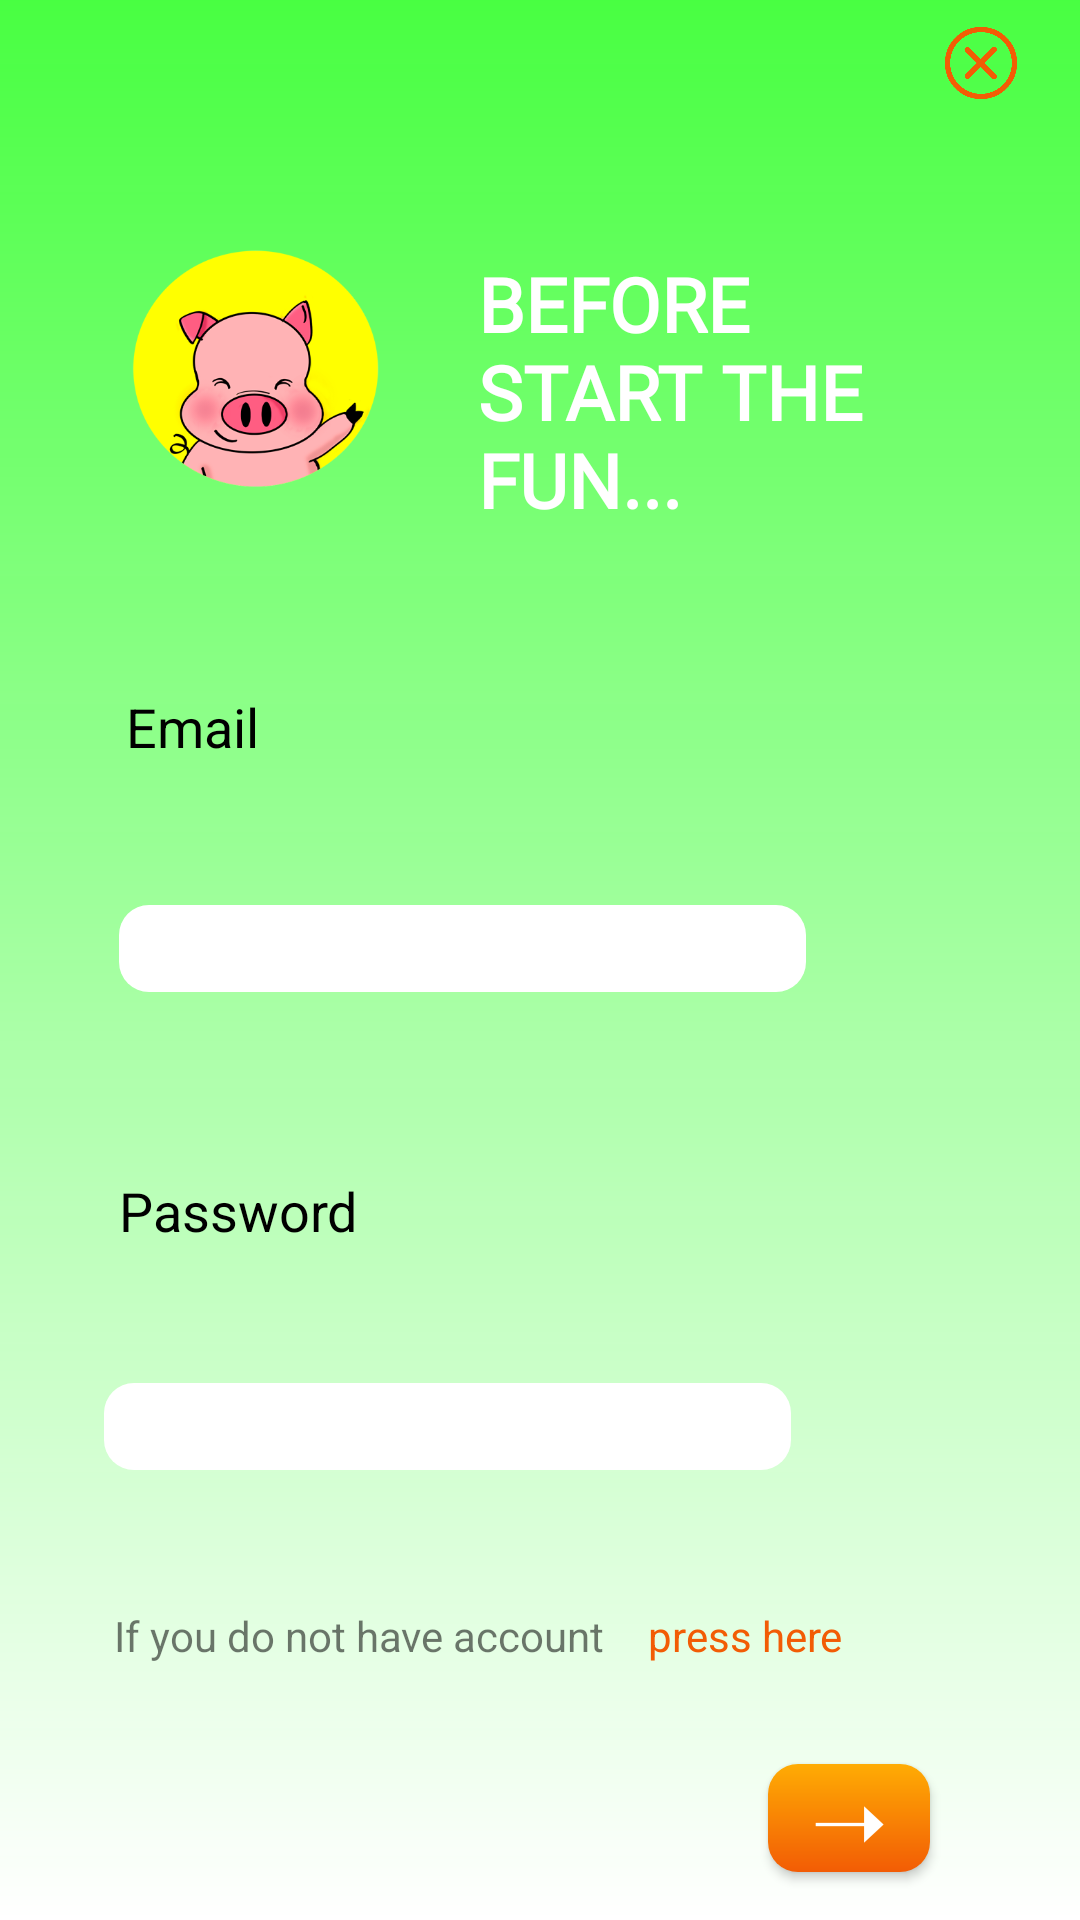

Layout XML and referenced resources for this Android screen:
<!-- AndroidManifest.xml: application theme AppTheme -->
<!-- res/layout/login_pop_up_play.xml -->
<?xml version="1.0" encoding="utf-8"?>
<androidx.constraintlayout.widget.ConstraintLayout xmlns:android="http://schemas.android.com/apk/res/android"
    xmlns:app="http://schemas.android.com/apk/res-auto"
    xmlns:tools="http://schemas.android.com/tools"
    android:orientation="vertical"
    android:layout_width="350dp"
    android:layout_height="475dp"
    android:background="@drawable/pop_up_gradient_background"
    android:padding="5dp"
    android:layout_gravity="center">

    <TextView
        android:id="@+id/emailTextView"
        android:layout_width="wrap_content"
        android:layout_height="wrap_content"
        android:layout_marginStart="37dp"
        android:layout_marginLeft="37dp"
        android:layout_marginTop="9dp"
        android:layout_marginEnd="264dp"
        android:layout_marginRight="264dp"
        android:text="@string/email_title"
        android:textColor="@android:color/black"
        android:textSize="18sp"
        app:layout_constraintBottom_toTopOf="@+id/email_input_login_games"
        app:layout_constraintEnd_toEndOf="parent"
        app:layout_constraintHorizontal_bias="0.0"
        app:layout_constraintStart_toStartOf="parent"
        app:layout_constraintTop_toBottomOf="@+id/imageView" />

    <TextView
        android:id="@+id/passwordTextView2"
        android:layout_width="wrap_content"
        android:layout_height="wrap_content"
        android:layout_marginStart="32dp"
        android:layout_marginLeft="32dp"
        android:layout_marginTop="20dp"
        android:layout_marginEnd="233dp"
        android:layout_marginRight="233dp"
        android:text="@string/password_title"
        android:textColor="@android:color/black"
        android:textSize="18sp"
        app:layout_constraintBottom_toTopOf="@+id/password_input_login_games"
        app:layout_constraintEnd_toEndOf="parent"
        app:layout_constraintStart_toStartOf="parent"
        app:layout_constraintTop_toBottomOf="@+id/email_input_login_games" />

    <EditText
        android:id="@+id/password_input_login_games"
        android:layout_width="229dp"
        android:layout_height="29dp"
        android:layout_marginStart="27dp"
        android:layout_marginLeft="27dp"
        android:layout_marginTop="5dp"
        android:layout_marginEnd="89dp"
        android:layout_marginRight="89dp"
        android:background="@drawable/background_fields"
        android:ems="10"
        android:inputType="textPassword"
        app:layout_constraintBottom_toTopOf="@+id/register_message_2"
        app:layout_constraintEnd_toEndOf="parent"
        app:layout_constraintStart_toStartOf="parent"
        app:layout_constraintTop_toBottomOf="@+id/passwordTextView2" />

    <EditText
        android:id="@+id/email_input_login_games"
        android:layout_width="229dp"
        android:layout_height="29dp"
        android:layout_marginStart="32dp"
        android:layout_marginLeft="32dp"
        android:layout_marginTop="7dp"
        android:layout_marginEnd="84dp"
        android:layout_marginRight="84dp"
        android:background="@drawable/background_fields"
        android:ems="10"
        android:inputType="textEmailAddress"
        app:layout_constraintBottom_toTopOf="@+id/passwordTextView2"
        app:layout_constraintEnd_toEndOf="parent"
        app:layout_constraintStart_toStartOf="parent"
        app:layout_constraintTop_toBottomOf="@+id/emailTextView" />

    <Button
        android:onClick="enterGameSelection"
        android:id="@+id/log_in_button"
        android:layout_width="54dp"
        android:layout_height="36dp"
        android:layout_marginStart="251dp"
        android:layout_marginLeft="251dp"
        android:layout_marginEnd="6dp"
        android:layout_marginRight="6dp"
        android:layout_marginBottom="11dp"
        android:background="@drawable/custom_button"
        android:text="@string/login_arrow"
        android:textColor="@color/Titles"
        android:textSize="25sp"
        app:layout_constraintBottom_toBottomOf="parent"
        app:layout_constraintEnd_toEndOf="parent"
        app:layout_constraintHorizontal_bias="0.0"
        app:layout_constraintStart_toStartOf="parent"
        app:layout_constraintTop_toBottomOf="@+id/register_message_2"
        app:layout_constraintVertical_bias="1.0" />

    <Button
        android:onClick="closePopUpPlay"
        android:id="@+id/close_button"
        android:layout_width="24dp"
        android:layout_height="24dp"
        android:layout_marginStart="310dp"
        android:layout_marginLeft="310dp"
        android:layout_marginTop="4dp"
        android:layout_marginEnd="4dp"
        android:layout_marginRight="4dp"
        android:layout_marginBottom="376dp"
        android:background="@drawable/close_icon"
        app:layout_constraintBottom_toTopOf="@+id/log_in_button"
        app:layout_constraintEnd_toEndOf="parent"
        app:layout_constraintHorizontal_bias="0.0"
        app:layout_constraintStart_toStartOf="parent"
        app:layout_constraintTop_toTopOf="parent"
        app:layout_constraintVertical_bias="0.0" />

    <TextView
        android:id="@+id/register_message"
        android:layout_width="wrap_content"
        android:layout_height="wrap_content"
        android:layout_marginStart="29dp"
        android:layout_marginLeft="29dp"
        android:layout_marginTop="5dp"
        android:layout_marginEnd="10dp"
        android:layout_marginRight="10dp"
        android:layout_marginBottom="40dp"
        android:text="@string/register_message_1"
        app:layout_constraintBottom_toBottomOf="parent"
        app:layout_constraintEnd_toStartOf="@+id/register_message_2"
        app:layout_constraintStart_toStartOf="parent"
        app:layout_constraintTop_toBottomOf="@+id/password_input_login_games" />

    <TextView
        android:id="@+id/register_message_2"
        android:layout_width="wrap_content"
        android:layout_height="19dp"
        android:layout_marginTop="5dp"
        android:layout_marginEnd="70dp"
        android:layout_marginRight="70dp"
        android:layout_marginBottom="40dp"
        android:onClick="goToRegister"
        android:text="@string/register_message_2"
        android:textColor="@color/colorButtons"
        app:layout_constraintBottom_toBottomOf="parent"
        app:layout_constraintEnd_toEndOf="parent"
        app:layout_constraintStart_toEndOf="@+id/register_message"
        app:layout_constraintTop_toBottomOf="@+id/password_input_login_games" />

    <ImageView
        android:id="@+id/imageView"
        android:layout_width="115dp"
        android:layout_height="115dp"
        android:layout_marginStart="21dp"
        android:layout_marginLeft="21dp"
        android:layout_marginTop="20dp"
        app:layout_constraintBottom_toTopOf="@+id/emailTextView"
        app:layout_constraintEnd_toStartOf="@+id/titleTextView"
        app:layout_constraintStart_toStartOf="parent"
        app:layout_constraintTop_toTopOf="parent"
        app:srcCompat="@drawable/todd_happy_yellow_background" />

    <TextView
        android:id="@+id/titleTextView"
        android:layout_width="137dp"
        android:layout_height="98dp"
        android:layout_marginStart="15dp"
        android:layout_marginLeft="15dp"
        android:layout_marginTop="20dp"
        android:layout_marginEnd="57dp"
        android:layout_marginRight="57dp"
        android:layout_marginBottom="60dp"
        android:fontFamily="@font/montserrat"
        android:text="@string/title_game_popup"
        android:textColor="@color/Titles"
        android:textSize="25sp"
        android:textStyle="bold"
        app:layout_constraintBottom_toTopOf="@+id/email_input_login_games"
        app:layout_constraintEnd_toEndOf="parent"
        app:layout_constraintStart_toEndOf="@+id/imageView"
        app:layout_constraintTop_toTopOf="parent" />
</androidx.constraintlayout.widget.ConstraintLayout>
<!-- resources referenced by this layout -->
<resources>
  <color name="Titles">#fff</color>
  <color name="colorButtons">#F25C05</color>
  <!-- drawable background_fields (drawable) -->
  <shape xmlns:android="http://schemas.android.com/apk/res/android" android:shape="rectangle">
  
  
      <solid android:color="@color/Titles"/>
      <corners android:radius="10dp"/>
  
  
  </shape>
  <!-- drawable close_icon: png bitmap (drawable, 6027 bytes) -->
  <!-- drawable custom_button (drawable) -->
  <?xml version="1.0" encoding="utf-8"?>
  <shape xmlns:android="http://schemas.android.com/apk/res/android" android:shape="rectangle">
  
  
  <gradient
      android:angle="90"
      android:startColor="@color/colorButtons"
      android:endColor="@color/colorButtonsLight"/>
  <corners android:radius="10dp"/>
  
  
  </shape>
  <!-- drawable pop_up_gradient_background (drawable) -->
  <?xml version="1.0" encoding="utf-8"?>
  <shape xmlns:android="http://schemas.android.com/apk/res/android">
      <gradient
          android:angle="-90"
          android:startColor="@color/colorSecondary"
          android:endColor="@color/Titles"
          />
  </shape>
  <!-- drawable todd_happy_yellow_background: png bitmap (drawable, 52638 bytes) -->
  <string name="email_title">Email</string>
  <string name="login_arrow">➝</string>
  <string name="password_title">Password</string>
  <string name="register_message_1">If you do not have account</string>
  <string name="register_message_2">press here</string>
  <string name="title_game_popup">BEFORE START THE FUN... </string>
  <style name="AppTheme" parent="Theme.AppCompat.Light.NoActionBar">
          
          <item name="colorPrimary">@color/colorBackground</item>
          <item name="colorPrimaryDark">@color/colorBackground</item>
          <item name="colorAccent">@color/colorButtons</item>
      </style>
  <color name="colorButtonsLight">#FFAC04</color>
  <color name="colorSecondary">#F03DFF36</color>
  <color name="colorBackground">#68BEF2</color>
</resources>
